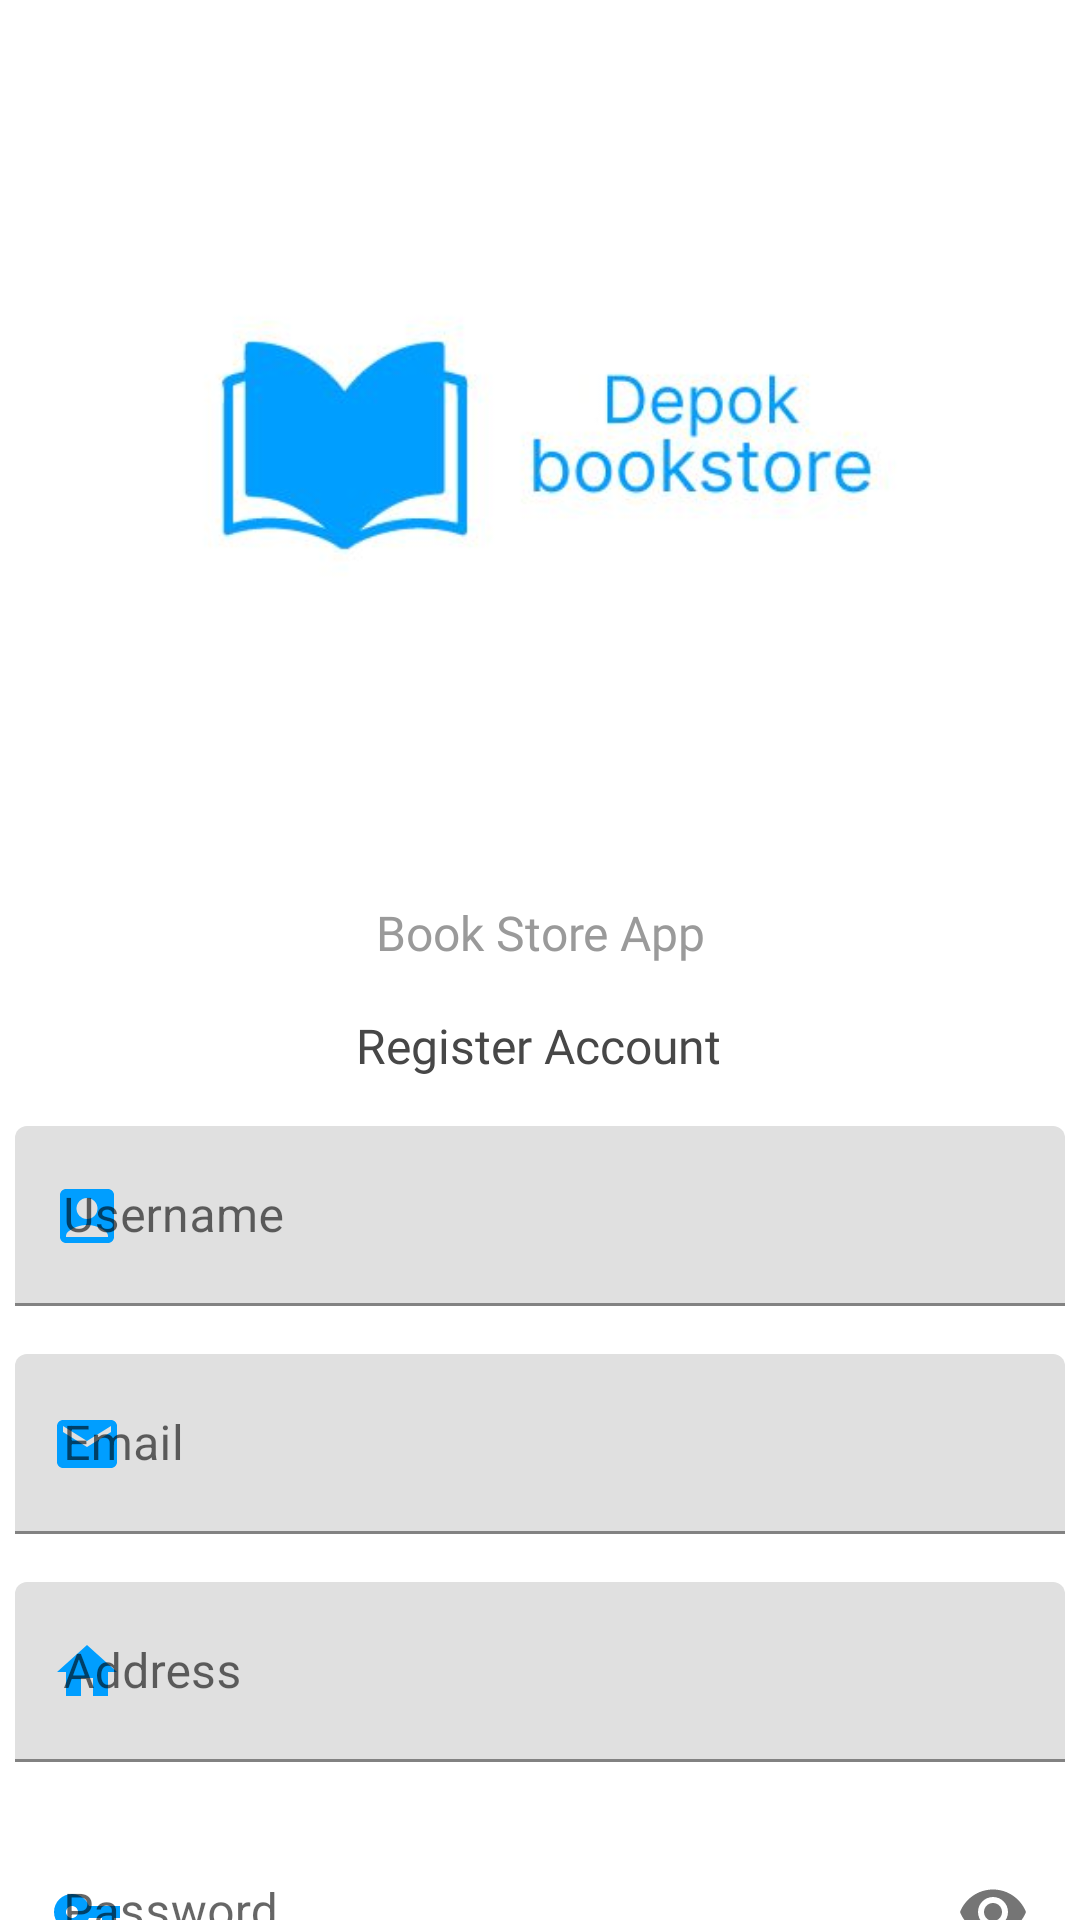

The Android layout XML behind this screen, and the referenced resources:
<!-- AndroidManifest.xml: application theme Theme.DepokBookStoreFix -->
<!-- res/layout/activity_register.xml -->
<?xml version="1.0" encoding="utf-8"?>
<androidx.constraintlayout.widget.ConstraintLayout xmlns:android="http://schemas.android.com/apk/res/android"
    xmlns:app="http://schemas.android.com/apk/res-auto"
    xmlns:tools="http://schemas.android.com/tools"
    android:layout_width="match_parent"
    android:layout_height="match_parent"
    tools:context=".activity.RegisterActivity">


    <ImageView
        android:id="@+id/imageView2"
        android:layout_width="300dp"
        android:layout_height="300dp"
        app:layout_constraintEnd_toEndOf="parent"
        app:layout_constraintHorizontal_bias="0.495"
        app:layout_constraintStart_toStartOf="parent"
        app:srcCompat="@drawable/logo"
        tools:layout_editor_absoluteY="-70dp" />

    <TextView
        android:id="@+id/tv"
        android:layout_width="wrap_content"
        android:layout_height="wrap_content"
        android:fontFamily="@font/poppins_medium"
        android:gravity="center"
        android:text="Book Store App"
        android:textColor="@color/grey_thin"
        android:textSize="16sp"
        app:layout_constraintEnd_toEndOf="parent"
        app:layout_constraintStart_toStartOf="parent"
        app:layout_constraintTop_toBottomOf="@+id/imageView2" />

    <TextView
        android:id="@+id/textView2"
        android:layout_width="wrap_content"
        android:layout_height="wrap_content"
        android:layout_marginTop="16dp"
        android:fontFamily="@font/poppins_medium"
        android:gravity="center"
        android:text="Register Account"
        android:textColor="@color/black_thin"
        android:textSize="16sp"
        app:layout_constraintEnd_toEndOf="parent"
        app:layout_constraintHorizontal_bias="0.498"
        app:layout_constraintStart_toStartOf="parent"
        app:layout_constraintTop_toBottomOf="@+id/tv" />

    <com.google.android.material.textfield.TextInputLayout
        android:id="@+id/textInputLayout"
        android:layout_width="350dp"
        android:layout_height="60dp"
        android:layout_marginTop="16dp"
        app:startIconDrawable="@drawable/baseline_account_box_24"
        app:startIconTint="@color/primary"
        app:boxStrokeColor="@color/black_thin"
        app:layout_constraintEnd_toEndOf="parent"
        app:layout_constraintStart_toStartOf="parent"
        app:layout_constraintTop_toBottomOf="@+id/textView2">

        <com.google.android.material.textfield.TextInputEditText
            android:id="@+id/tv_username"
            android:layout_width="350dp"
            android:layout_height="60dp"
            android:background="@drawable/edittext_shape"
            android:drawableTintMode="src_atop"
            android:hint="Username"
            app:layout_constraintEnd_toEndOf="parent"
            app:layout_constraintStart_toStartOf="parent"
            app:layout_constraintTop_toBottomOf="@+id/textView2" />


    </com.google.android.material.textfield.TextInputLayout>

    <com.google.android.material.textfield.TextInputLayout
        android:id="@+id/textInputLayout3"
        android:layout_width="350dp"
        android:layout_height="60dp"
        android:layout_marginTop="16dp"
        app:startIconDrawable="@drawable/baseline_email_24"
        app:startIconTint="@color/primary"
        app:boxStrokeColor="@color/black_thin"
        app:layout_constraintEnd_toEndOf="parent"
        app:layout_constraintStart_toStartOf="parent"
        app:layout_constraintTop_toBottomOf="@+id/textInputLayout">

        <com.google.android.material.textfield.TextInputEditText
            android:id="@+id/tv_email"
            android:layout_width="350dp"
            android:layout_height="60dp"
            android:background="@drawable/edittext_shape"
            android:drawableTintMode="src_atop"
            android:hint="Email"
            app:layout_constraintEnd_toEndOf="parent"
            app:layout_constraintStart_toStartOf="parent"
            app:layout_constraintTop_toBottomOf="@+id/textView2" />


    </com.google.android.material.textfield.TextInputLayout>

    <com.google.android.material.textfield.TextInputLayout
        android:id="@+id/textInputLayout4"
        android:layout_width="350dp"
        android:layout_height="60dp"
        android:layout_marginTop="16dp"
        app:startIconDrawable="@drawable/baseline_home_24"
        app:startIconTint="@color/primary"
        app:boxStrokeColor="@color/black_thin"
        app:layout_constraintEnd_toEndOf="parent"
        app:layout_constraintStart_toStartOf="parent"
        app:layout_constraintTop_toBottomOf="@+id/textInputLayout3">

        <com.google.android.material.textfield.TextInputEditText
            android:id="@+id/tv_address"
            android:layout_width="350dp"
            android:layout_height="60dp"
            android:background="@drawable/edittext_shape"
            android:drawableTintMode="src_atop"
            android:hint="Address"
            app:layout_constraintEnd_toEndOf="parent"
            app:layout_constraintStart_toStartOf="parent"
            app:layout_constraintTop_toBottomOf="@+id/textView2" />


    </com.google.android.material.textfield.TextInputLayout>

    <com.google.android.material.textfield.TextInputLayout
        android:id="@+id/textInputLayout2"
        android:layout_width="350dp"
        android:layout_height="60dp"
        android:layout_marginTop="20dp"
        app:boxBackgroundColor="@color/white"
        app:boxCornerRadiusBottomStart="10dp"
        app:boxStrokeColor="@color/black_thin"
        app:layout_constraintEnd_toEndOf="parent"
        app:layout_constraintStart_toStartOf="parent"
        app:layout_constraintTop_toBottomOf="@+id/textInputLayout4"
        app:passwordToggleEnabled="true"
        app:startIconDrawable="@drawable/baseline_vpn_key_24"
        app:startIconTint="@color/primary">

        <com.google.android.material.textfield.TextInputEditText
            android:id="@+id/tv_password"
            android:layout_width="350dp"
            android:layout_height="60dp"
            android:background="@drawable/edittext_shape"
            android:hint="Password"
            android:inputType="textPassword" />

    </com.google.android.material.textfield.TextInputLayout>

    <com.google.android.material.button.MaterialButton
        android:id="@+id/btn_regist"
        android:layout_width="350dp"
        android:layout_height="60dp"
        android:layout_marginTop="24dp"
        android:backgroundTint="@color/primary"
        android:text="Register"
        android:textColor="@color/white"
        app:cornerRadius="10dp"
        app:layout_constraintEnd_toEndOf="parent"
        app:layout_constraintStart_toStartOf="parent"
        app:layout_constraintTop_toBottomOf="@+id/textInputLayout2" />

    <LinearLayout
        android:layout_width="350dp"
        android:layout_height="wrap_content"
        android:orientation="horizontal"
        android:gravity="center"
        app:layout_constraintEnd_toEndOf="parent"
        app:layout_constraintStart_toStartOf="parent"
        app:layout_constraintTop_toBottomOf="@+id/btn_regist">

        <TextView
            android:id="@+id/textView3"
            android:layout_width="wrap_content"
            android:layout_height="wrap_content"
            android:fontFamily="@font/poppins_medium"
            android:text="Have an account?"
            tools:layout_editor_absoluteX="176dp"
            tools:layout_editor_absoluteY="658dp" />

        <TextView
            android:id="@+id/tv_signup"
            android:layout_marginLeft="8dp"
            android:layout_width="wrap_content"
            android:layout_height="wrap_content"
            android:text="Sign In"
            android:fontFamily="@font/poppins_bold"
            android:textColor="@color/primary"
            tools:layout_editor_absoluteX="176dp"
            tools:layout_editor_absoluteY="658dp" />


    </LinearLayout>



</androidx.constraintlayout.widget.ConstraintLayout>
<!-- resources referenced by this layout -->
<resources>
  <color name="black_thin">#474747</color>
  <color name="grey_thin">#9A9A9A</color>
  <color name="primary">#009EFF</color>
  <color name="white">#FFFFFFFF</color>
  <!-- drawable baseline_account_box_24 (drawable) -->
  <vector android:height="24dp" android:tint="#009EFF"
      android:viewportHeight="24" android:viewportWidth="24"
      android:width="24dp" xmlns:android="http://schemas.android.com/apk/res/android">
      <path android:fillColor="@android:color/white" android:pathData="M19,3H5C3.9,3 3,3.9 3,5v14c0,1.1 0.9,2 2,2h14c1.1,0 2,-0.9 2,-2V5C21,3.9 20.1,3 19,3zM12,6c1.93,0 3.5,1.57 3.5,3.5c0,1.93 -1.57,3.5 -3.5,3.5s-3.5,-1.57 -3.5,-3.5C8.5,7.57 10.07,6 12,6zM19,19H5v-0.23c0,-0.62 0.28,-1.2 0.76,-1.58C7.47,15.82 9.64,15 12,15s4.53,0.82 6.24,2.19c0.48,0.38 0.76,0.97 0.76,1.58V19z"/>
  </vector>
  <!-- drawable baseline_email_24 (drawable) -->
  <vector android:height="24dp" android:tint="#009EFF"
      android:viewportHeight="24" android:viewportWidth="24"
      android:width="24dp" xmlns:android="http://schemas.android.com/apk/res/android">
      <path android:fillColor="@android:color/white" android:pathData="M20,4L4,4c-1.1,0 -1.99,0.9 -1.99,2L2,18c0,1.1 0.9,2 2,2h16c1.1,0 2,-0.9 2,-2L22,6c0,-1.1 -0.9,-2 -2,-2zM20,8l-8,5 -8,-5L4,6l8,5 8,-5v2z"/>
  </vector>
  <!-- drawable baseline_home_24 (drawable) -->
  <vector android:height="24dp" android:tint="#009EFF"
      android:viewportHeight="24" android:viewportWidth="24"
      android:width="24dp" xmlns:android="http://schemas.android.com/apk/res/android">
      <path android:fillColor="@android:color/white" android:pathData="M10,20v-6h4v6h5v-8h3L12,3 2,12h3v8z"/>
  </vector>
  <!-- drawable baseline_vpn_key_24 (drawable) -->
  <vector android:height="24dp" android:tint="#009EFF"
      android:viewportHeight="24" android:viewportWidth="24"
      android:width="24dp" xmlns:android="http://schemas.android.com/apk/res/android">
      <path android:fillColor="@android:color/white" android:pathData="M12.65,10C11.83,7.67 9.61,6 7,6c-3.31,0 -6,2.69 -6,6s2.69,6 6,6c2.61,0 4.83,-1.67 5.65,-4H17v4h4v-4h2v-4H12.65zM7,14c-1.1,0 -2,-0.9 -2,-2s0.9,-2 2,-2 2,0.9 2,2 -0.9,2 -2,2z"/>
  </vector>
  <!-- drawable logo: jpg bitmap (drawable, 14019 bytes) -->
  <style name="Theme.DepokBookStoreFix" parent="Theme.MaterialComponents.DayNight.NoActionBar">
          
          <item name="colorPrimary">@color/primary</item>
          <item name="colorPrimaryVariant">@color/secondary</item>
          <item name="colorOnPrimary">@color/accent</item>
          
          <item name="colorSecondary">@color/teal_200</item>
          <item name="colorSecondaryVariant">@color/teal_700</item>
          <item name="colorOnSecondary">@color/black</item>
          <item name="android:statusBarColor">?attr/colorPrimaryVariant</item>
  
      </style>
  <color name="secondary">#0014FF</color>
  <color name="accent">#00E7FF</color>
  <color name="teal_200">#FF03DAC5</color>
  <color name="teal_700">#FF018786</color>
  <color name="black">#FF000000</color>
</resources>
